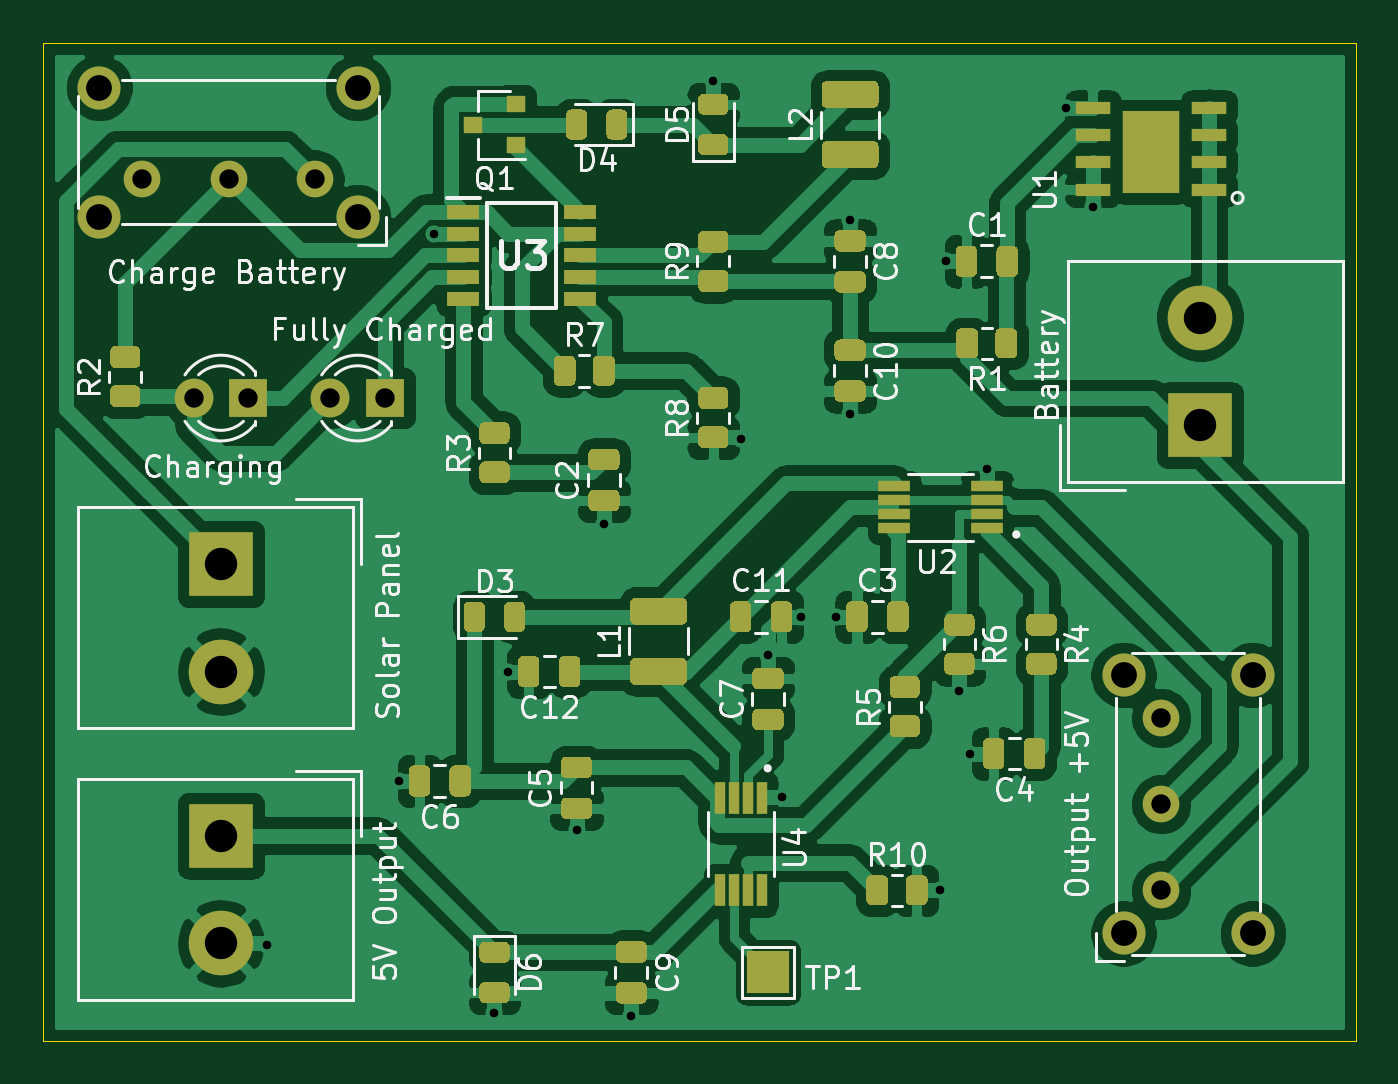
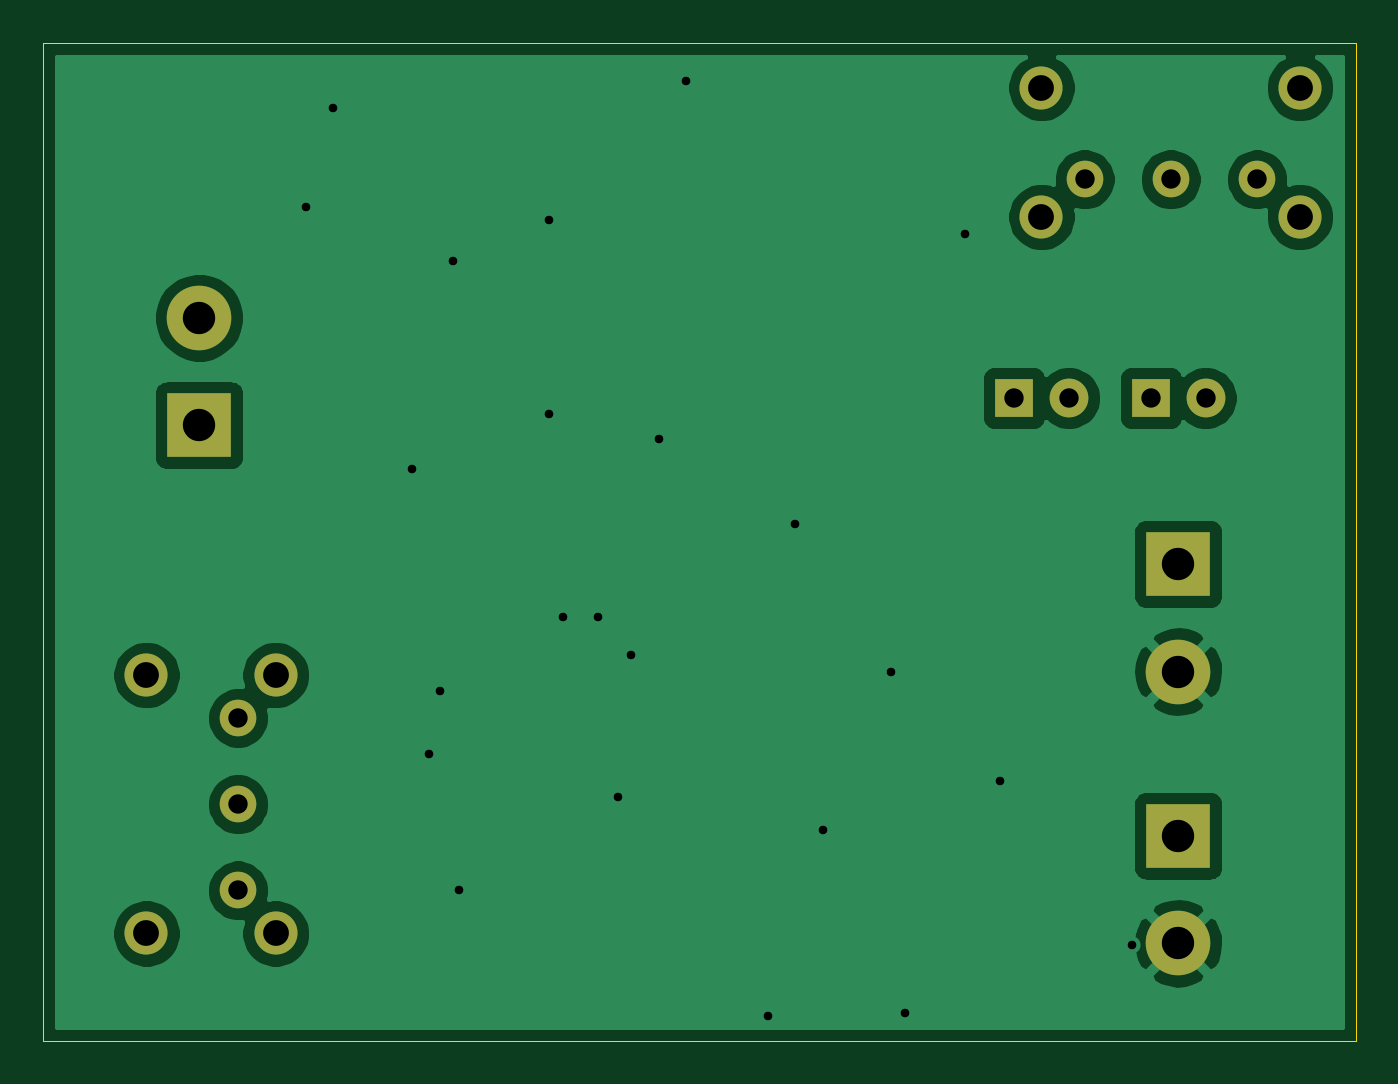
Circuit board: 11 layer files. Board 61.0 x 46.4 mm.
- bottom_copper: Solar Charger-B_Cu.gbr (44001 bytes)
- bottom_mask: Solar Charger-B_Mask.gbr (1508 bytes)
- paste: Solar Charger-B_Paste.gbr (481 bytes)
- bottom_silk: Solar Charger-B_SilkS.gbr (482 bytes)
- outline: Solar Charger-Edge_Cuts.gbr (768 bytes)
- top_copper: Solar Charger-F_Cu.gbr (169590 bytes)
- top_mask: Solar Charger-F_Mask.gbr (23402 bytes)
- paste: Solar Charger-F_Paste.gbr (22294 bytes)
- top_silk: Solar Charger-F_SilkS.gbr (51493 bytes)
- drill: Solar Charger-NPTH.drl (284 bytes)
- drill: Solar Charger-PTH.drl (981 bytes)

=== bottom_copper: Solar Charger-B_Cu.gbr (44001 bytes, source omitted) ===
=== bottom_mask: Solar Charger-B_Mask.gbr ===
%TF.GenerationSoftware,KiCad,Pcbnew,(5.1.10)-1*%
%TF.CreationDate,2021-08-29T18:49:46-07:00*%
%TF.ProjectId,Solar Charger,536f6c61-7220-4436-9861-726765722e6b,rev?*%
%TF.SameCoordinates,Original*%
%TF.FileFunction,Soldermask,Bot*%
%TF.FilePolarity,Negative*%
%FSLAX46Y46*%
G04 Gerber Fmt 4.6, Leading zero omitted, Abs format (unit mm)*
G04 Created by KiCad (PCBNEW (5.1.10)-1) date 2021-08-29 18:49:46*
%MOMM*%
%LPD*%
G01*
G04 APERTURE LIST*
%ADD10C,1.700000*%
%ADD11C,2.000000*%
%ADD12C,1.800000*%
%ADD13R,1.800000X1.800000*%
%ADD14C,3.000000*%
%ADD15R,3.000000X3.000000*%
G04 APERTURE END LIST*
D10*
%TO.C,Output +5V*%
X119860000Y-83440000D03*
X119860000Y-87440000D03*
X119860000Y-91440000D03*
D11*
X124110000Y-93440000D03*
X124110000Y-81440000D03*
X118110000Y-81440000D03*
X118110000Y-93440000D03*
%TD*%
D12*
%TO.C,Fully Charged*%
X81280000Y-68580000D03*
D13*
X83820000Y-68580000D03*
%TD*%
D10*
%TO.C,Charge Battery*%
X72550000Y-58420000D03*
X76550000Y-58420000D03*
X80550000Y-58420000D03*
D11*
X82550000Y-54170000D03*
X70550000Y-54170000D03*
X70550000Y-60170000D03*
X82550000Y-60170000D03*
%TD*%
D14*
%TO.C,5V Output*%
X76200000Y-93900000D03*
D15*
X76200000Y-88900000D03*
%TD*%
D14*
%TO.C,Solar Panel*%
X76200000Y-81280000D03*
D15*
X76200000Y-76280000D03*
%TD*%
D14*
%TO.C,Battery*%
X121666000Y-64850000D03*
D15*
X121666000Y-69850000D03*
%TD*%
D12*
%TO.C,Charging*%
X74930000Y-68580000D03*
D13*
X77470000Y-68580000D03*
%TD*%
M02*

=== paste: Solar Charger-B_Paste.gbr ===
%TF.GenerationSoftware,KiCad,Pcbnew,(5.1.10)-1*%
%TF.CreationDate,2021-08-29T18:49:46-07:00*%
%TF.ProjectId,Solar Charger,536f6c61-7220-4436-9861-726765722e6b,rev?*%
%TF.SameCoordinates,Original*%
%TF.FileFunction,Paste,Bot*%
%TF.FilePolarity,Positive*%
%FSLAX46Y46*%
G04 Gerber Fmt 4.6, Leading zero omitted, Abs format (unit mm)*
G04 Created by KiCad (PCBNEW (5.1.10)-1) date 2021-08-29 18:49:46*
%MOMM*%
%LPD*%
G01*
G04 APERTURE LIST*
G04 APERTURE END LIST*
M02*

=== bottom_silk: Solar Charger-B_SilkS.gbr ===
%TF.GenerationSoftware,KiCad,Pcbnew,(5.1.10)-1*%
%TF.CreationDate,2021-08-29T18:49:46-07:00*%
%TF.ProjectId,Solar Charger,536f6c61-7220-4436-9861-726765722e6b,rev?*%
%TF.SameCoordinates,Original*%
%TF.FileFunction,Legend,Bot*%
%TF.FilePolarity,Positive*%
%FSLAX46Y46*%
G04 Gerber Fmt 4.6, Leading zero omitted, Abs format (unit mm)*
G04 Created by KiCad (PCBNEW (5.1.10)-1) date 2021-08-29 18:49:46*
%MOMM*%
%LPD*%
G01*
G04 APERTURE LIST*
G04 APERTURE END LIST*
M02*

=== outline: Solar Charger-Edge_Cuts.gbr ===
%TF.GenerationSoftware,KiCad,Pcbnew,(5.1.10)-1*%
%TF.CreationDate,2021-08-29T18:49:46-07:00*%
%TF.ProjectId,Solar Charger,536f6c61-7220-4436-9861-726765722e6b,rev?*%
%TF.SameCoordinates,Original*%
%TF.FileFunction,Profile,NP*%
%FSLAX46Y46*%
G04 Gerber Fmt 4.6, Leading zero omitted, Abs format (unit mm)*
G04 Created by KiCad (PCBNEW (5.1.10)-1) date 2021-08-29 18:49:46*
%MOMM*%
%LPD*%
G01*
G04 APERTURE LIST*
%TA.AperFunction,Profile*%
%ADD10C,0.050000*%
%TD*%
G04 APERTURE END LIST*
D10*
X67945000Y-52070000D02*
X69215000Y-52070000D01*
X67945000Y-98425000D02*
X67945000Y-52070000D01*
X128905000Y-98425000D02*
X67945000Y-98425000D01*
X128905000Y-52070000D02*
X128905000Y-98425000D01*
X69215000Y-52070000D02*
X128905000Y-52070000D01*
M02*

=== top_copper: Solar Charger-F_Cu.gbr (169590 bytes, source omitted) ===
=== top_mask: Solar Charger-F_Mask.gbr (23402 bytes, source omitted) ===
=== paste: Solar Charger-F_Paste.gbr (22294 bytes, source omitted) ===
=== top_silk: Solar Charger-F_SilkS.gbr (51493 bytes, source omitted) ===
=== drill: Solar Charger-NPTH.drl ===
M48
; DRILL file {KiCad (5.1.10)-1} date 08/29/21 18:49:42
; FORMAT={-:-/ absolute / inch / decimal}
; #@! TF.CreationDate,2021-08-29T18:49:42-07:00
; #@! TF.GenerationSoftware,Kicad,Pcbnew,(5.1.10)-1
; #@! TF.FileFunction,NonPlated,1,2,NPTH
FMAT,2
INCH
%
G90
G05
T0
M30

=== drill: Solar Charger-PTH.drl ===
M48
; DRILL file {KiCad (5.1.10)-1} date 08/29/21 18:49:42
; FORMAT={-:-/ absolute / inch / decimal}
; #@! TF.CreationDate,2021-08-29T18:49:42-07:00
; #@! TF.GenerationSoftware,Kicad,Pcbnew,(5.1.10)-1
; #@! TF.FileFunction,Plated,1,2,PTH
FMAT,2
INCH
T1C0.0157
T2C0.0354
T3C0.0472
T4C0.0591
%
G90
G05
T1
X3.085Y-3.7
X3.325Y-3.4
X3.39Y-2.4
X3.5Y-3.825
X3.525Y-3.2
X3.65Y-3.49
X3.7Y-2.93
X3.75Y-3.83
X3.9Y-2.12
X3.95Y-2.775
X4.0Y-3.17
X4.025Y-3.43
X4.06Y-3.1
X4.125Y-3.1
X4.15Y-2.375
X4.15Y-2.73
X4.315Y-3.6
X4.325Y-2.45
X4.35Y-3.235
X4.37Y-3.35
X4.4Y-2.83
X4.545Y-2.17
X4.595Y-2.35
T2
X2.8563Y-2.3
X2.95Y-2.7
X3.0138Y-2.3
X3.05Y-2.7
X3.1713Y-2.3
X3.2Y-2.7
X3.3Y-2.7
X4.7189Y-3.285
X4.7189Y-3.4425
X4.7189Y-3.6
T3
X2.7776Y-2.1327
X2.7776Y-2.3689
X3.25Y-2.1327
X3.25Y-2.3689
X4.65Y-3.2063
X4.65Y-3.6787
X4.8862Y-3.2063
X4.8862Y-3.6787
T4
X3.0Y-3.0031
X3.0Y-3.2
X3.0Y-3.5
X3.0Y-3.6969
X4.79Y-2.5531
X4.79Y-2.75
T0
M30

